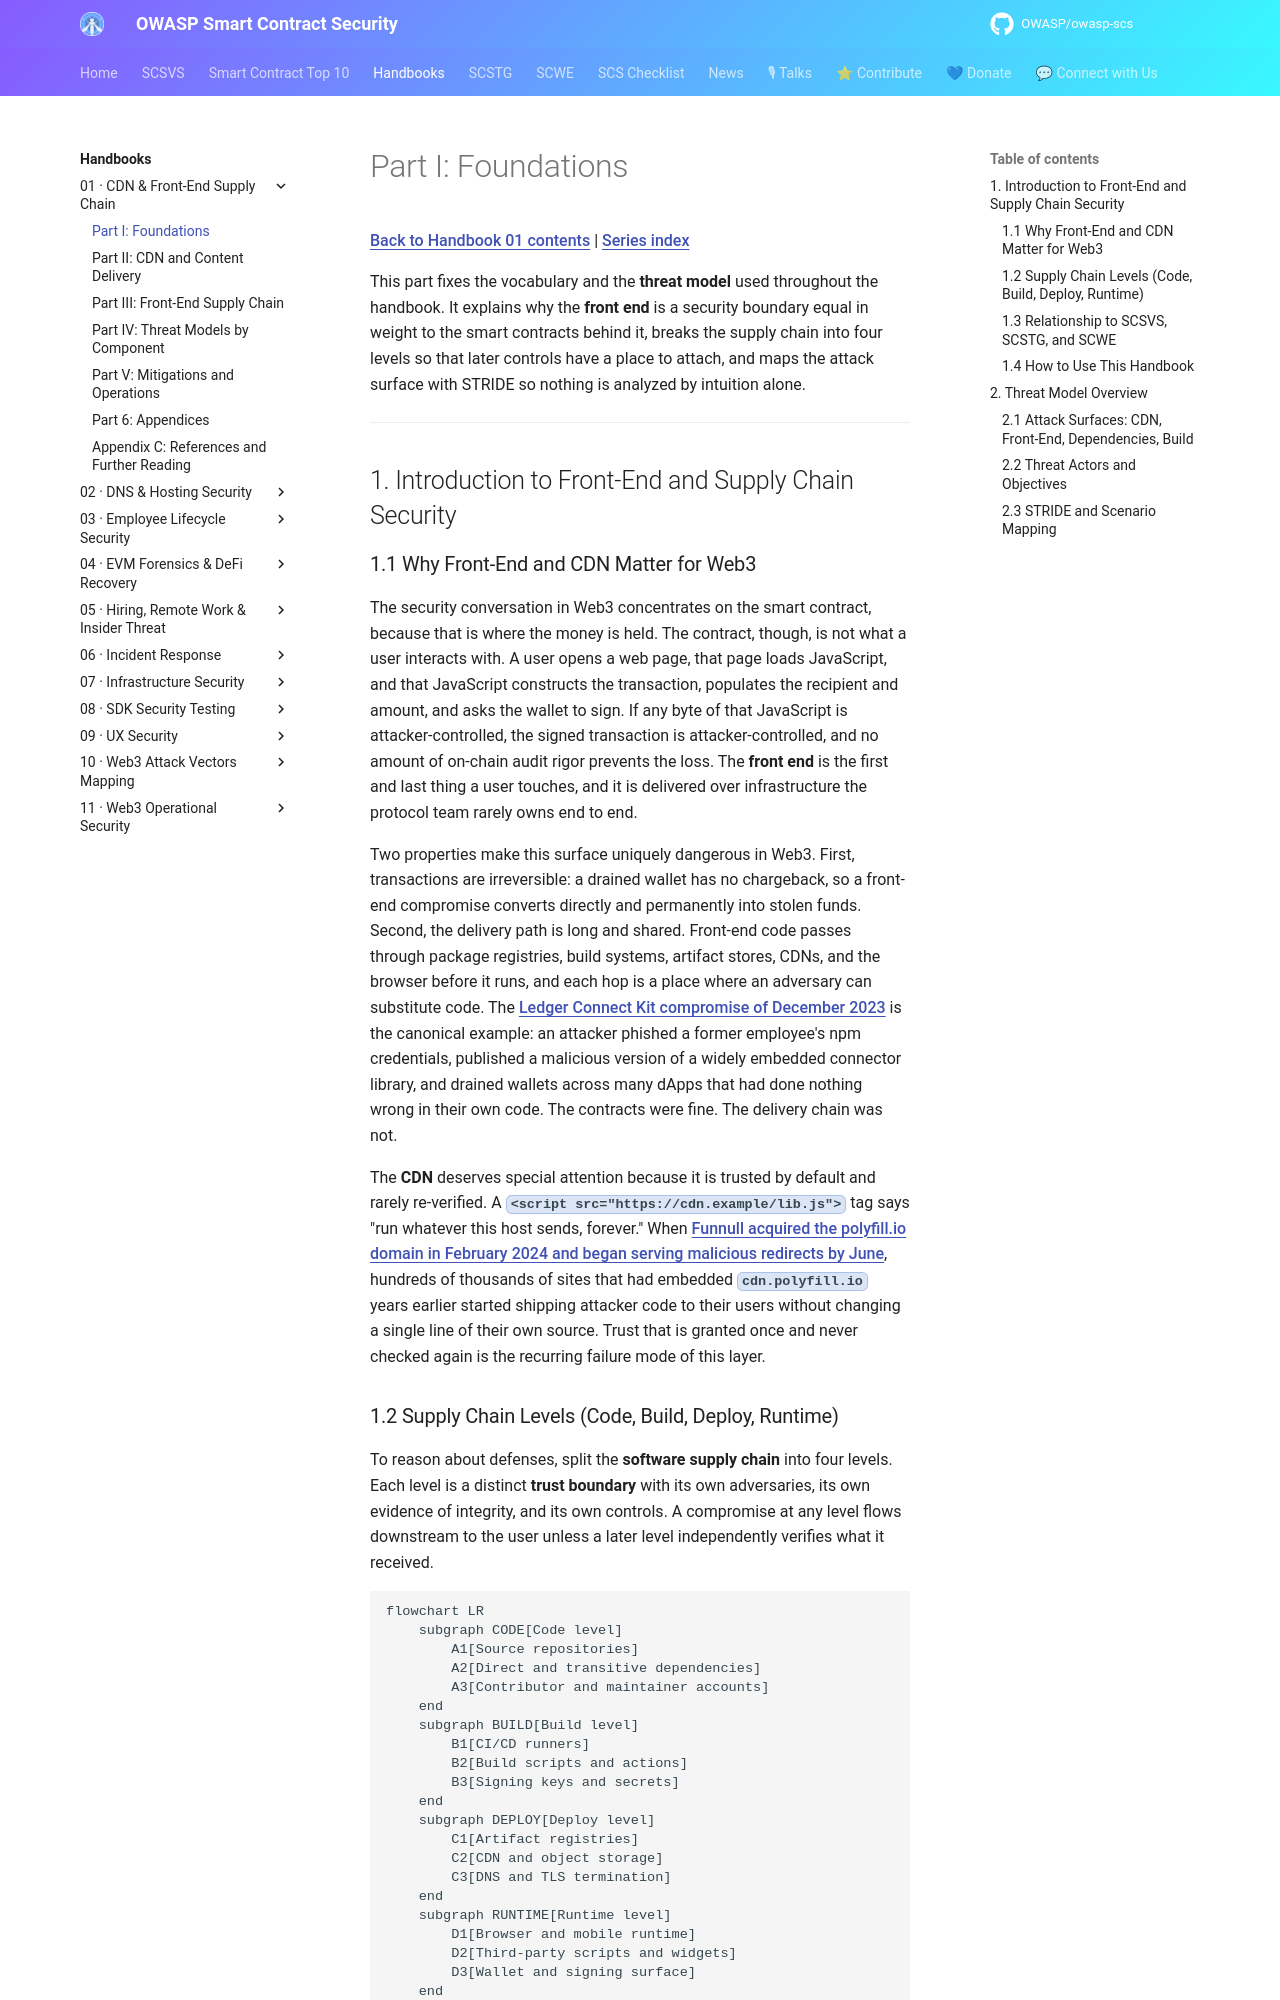

repository: OWASP/owasp-scs · page: handbooks/01-frontend-cdn-supply-chain/part1-foundations/index.html · generator: mkdocs

# Part I: Foundations

[Back to Handbook 01 contents](index.md) | [Series index](../index.md)

This part fixes the vocabulary and the **threat model** used throughout the handbook. It explains why the **front end** is a security boundary equal in weight to the smart contracts behind it, breaks the supply chain into four levels so that later controls have a place to attach, and maps the attack surface with STRIDE so nothing is analyzed by intuition alone.

---

## 1. Introduction to Front-End and Supply Chain Security

### 1.1 Why Front-End and CDN Matter for Web3

The security conversation in Web3 concentrates on the smart contract, because that is where the money is held. The contract, though, is not what a user interacts with. A user opens a web page, that page loads JavaScript, and that JavaScript constructs the transaction, populates the recipient and amount, and asks the wallet to sign. If any byte of that JavaScript is attacker-controlled, the signed transaction is attacker-controlled, and no amount of on-chain audit rigor prevents the loss. The **front end** is the first and last thing a user touches, and it is delivered over infrastructure the protocol team rarely owns end to end.

Two properties make this surface uniquely dangerous in Web3. First, transactions are irreversible: a drained wallet has no chargeback, so a front-end compromise converts directly and permanently into stolen funds. Second, the delivery path is long and shared. Front-end code passes through package registries, build systems, artifact stores, CDNs, and the browser before it runs, and each hop is a place where an adversary can substitute code. The [Ledger Connect Kit compromise of December 2023](https://www.ledger.com/blog/a-letter-from-ledger-chairman-ceo-pascal-gauthier-regarding-ledger-connect-kit-exploit) is the canonical example: an attacker phished a former employee's npm credentials, published a malicious version of a widely embedded connector library, and drained wallets across many dApps that had done nothing wrong in their own code. The contracts were fine. The delivery chain was not.

The **CDN** deserves special attention because it is trusted by default and rarely re-verified. A `<script src="https://cdn.example/lib.js">` tag says "run whatever this host sends, forever." When [Funnull acquired the polyfill.io domain in February 2024 and began serving malicious redirects by June](https://sansec.io/research/polyfill-supply-chain-attack), hundreds of thousands of sites that had embedded `cdn.polyfill.io` years earlier started shipping attacker code to their users without changing a single line of their own source. Trust that is granted once and never checked again is the recurring failure mode of this layer.
